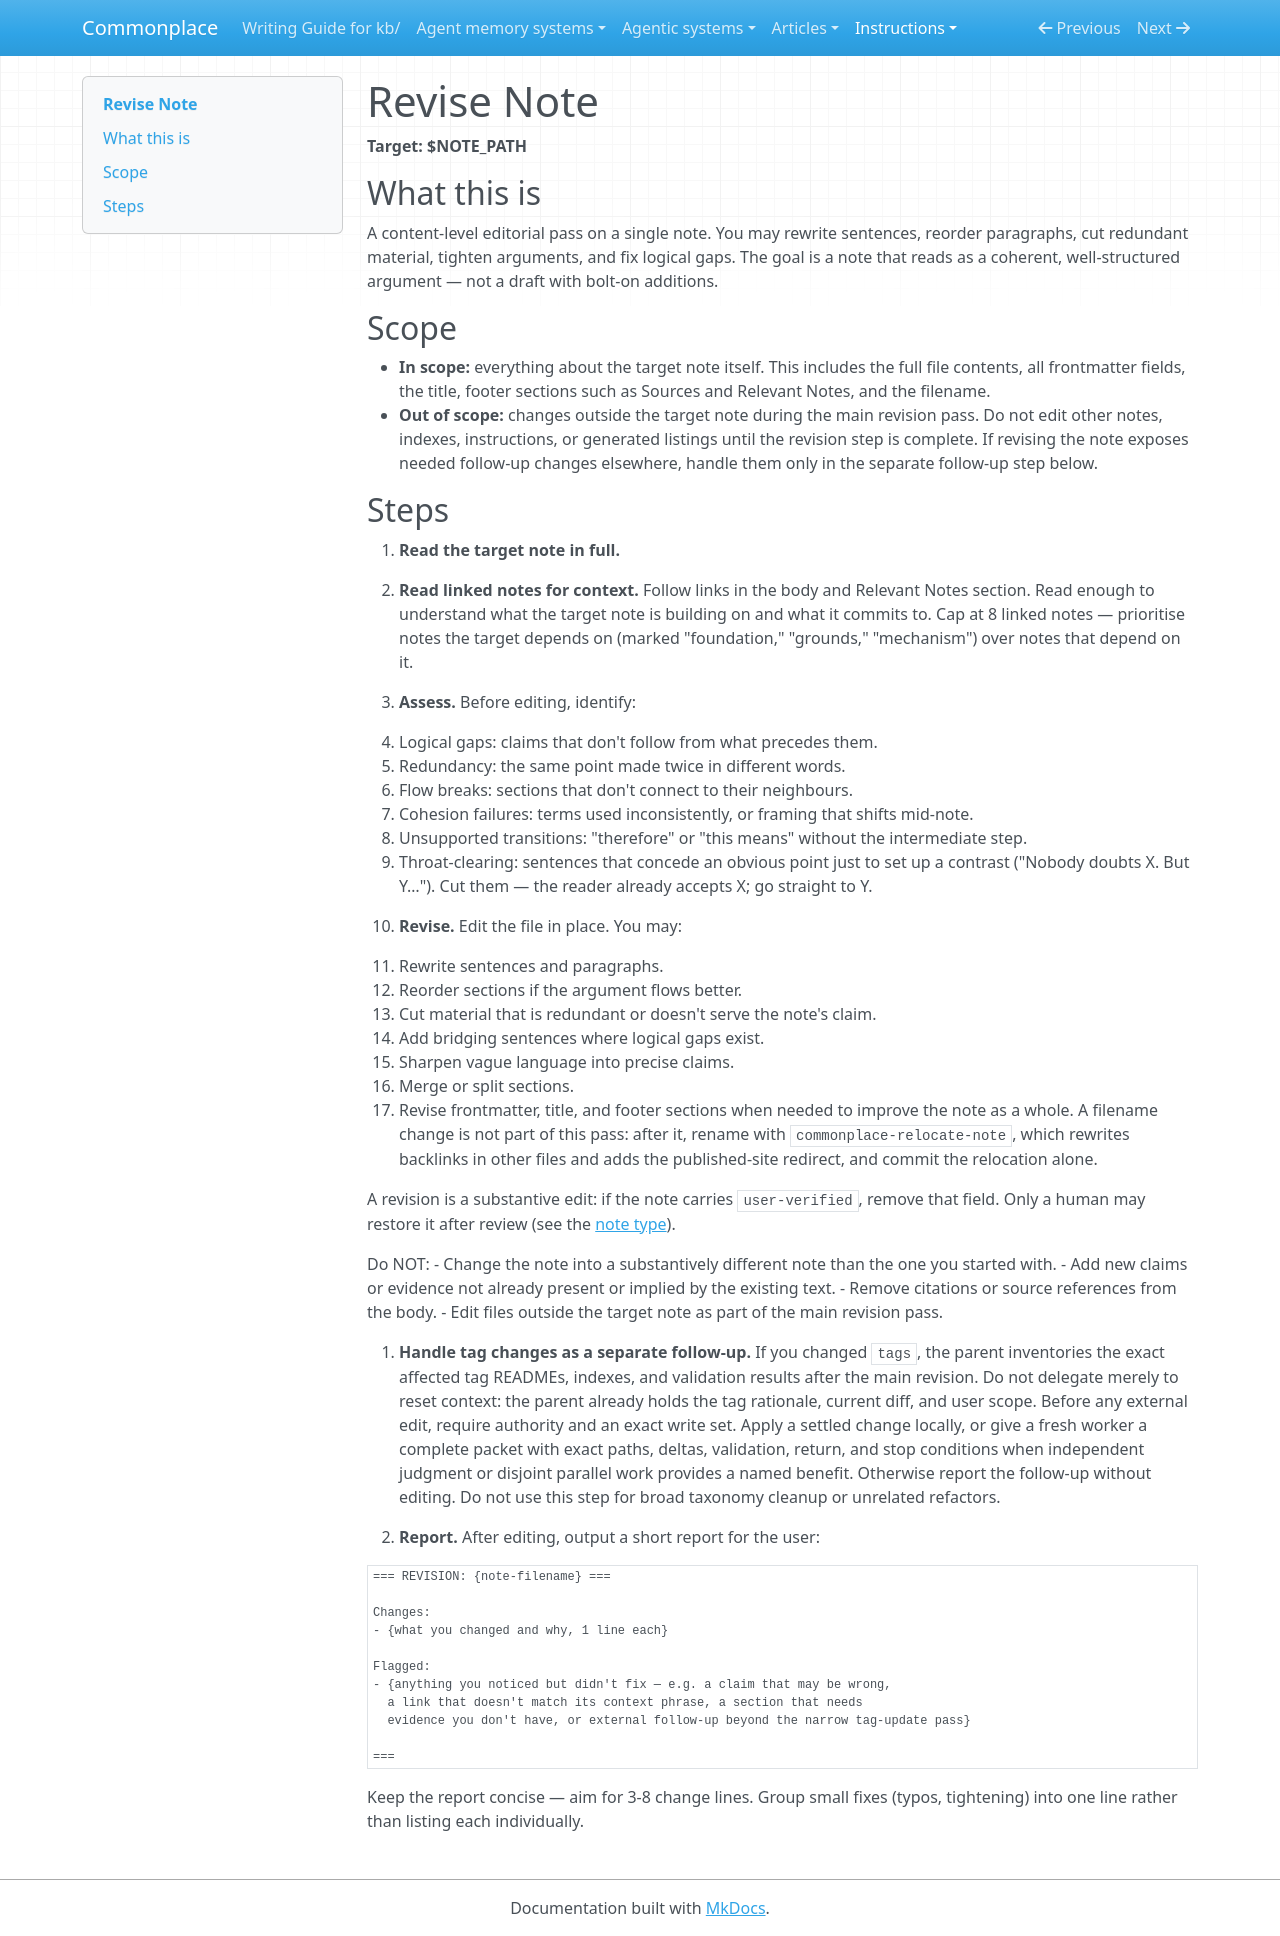

repository: zby/commonplace · page: instructions/revise-note/index.html · generator: mkdocs

---
description: Editorial revision of a single KB note — rewrites for logic, flow, and cohesion. Reads linked notes for context. Edits the file in place and reports changes.
type: types/instruction.md
---

# Revise Note

**Target: $NOTE_PATH**

## What this is

A content-level editorial pass on a single note. You may rewrite sentences, reorder paragraphs, cut redundant material, tighten arguments, and fix logical gaps. The goal is a note that reads as a coherent, well-structured argument — not a draft with bolt-on additions.

## Scope

- **In scope:** everything about the target note itself. This includes the full file contents, all frontmatter fields, the title, footer sections such as Sources and Relevant Notes, and the filename.
- **Out of scope:** changes outside the target note during the main revision pass. Do not edit other notes, indexes, instructions, or generated listings until the revision step is complete. If revising the note exposes needed follow-up changes elsewhere, handle them only in the separate follow-up step below.

## Steps

1. **Read the target note in full.**

2. **Read linked notes for context.** Follow links in the body and Relevant Notes section. Read enough to understand what the target note is building on and what it commits to. Cap at 8 linked notes — prioritise notes the target depends on (marked "foundation," "grounds," "mechanism") over notes that depend on it.

3. **Assess.** Before editing, identify:
   - Logical gaps: claims that don't follow from what precedes them.
   - Redundancy: the same point made twice in different words.
   - Flow breaks: sections that don't connect to their neighbours.
   - Cohesion failures: terms used inconsistently, or framing that shifts mid-note.
   - Unsupported transitions: "therefore" or "this means" without the intermediate step.
   - Throat-clearing: sentences that concede an obvious point just to set up a contrast ("Nobody doubts X. But Y…"). Cut them — the reader already accepts X; go straight to Y.

4. **Revise.** Edit the file in place. You may:
   - Rewrite sentences and paragraphs.
   - Reorder sections if the argument flows better.
   - Cut material that is redundant or doesn't serve the note's claim.
   - Add bridging sentences where logical gaps exist.
   - Sharpen vague language into precise claims.
   - Merge or split sections.
   - Revise frontmatter, title, and footer sections when needed to improve the note as a whole. A filename change is not part of this pass: after it, rename with `commonplace-relocate-note`, which rewrites backlinks in other files and adds the published-site redirect, and commit the relocation alone.

   A revision is a substantive edit: if the note carries `user-verified`, remove that field. Only a human may restore it after review (see the [note type](../types/note.md)).

   Do NOT:
   - Change the note into a substantively different note than the one you started with.
   - Add new claims or evidence not already present or implied by the existing text.
   - Remove citations or source references from the body.
   - Edit files outside the target note as part of the main revision pass.

5. **Handle tag changes as a separate follow-up.** If you changed `tags`, the
   parent inventories the exact affected tag READMEs, indexes, and validation
   results after the main revision. Do not delegate merely to reset context:
   the parent already holds the tag rationale, current diff, and user scope.
   Before any external edit, require authority and an exact write set. Apply a
   settled change locally, or give a fresh worker a complete packet with exact
   paths, deltas, validation, return, and stop conditions when independent
   judgment or disjoint parallel work provides a named benefit. Otherwise
   report the follow-up without editing. Do not use this step for broad
   taxonomy cleanup or unrelated refactors.

6. **Report.** After editing, output a short report for the user:

```
=== REVISION: {note-filename} ===

Changes:
- {what you changed and why, 1 line each}

Flagged:
- {anything you noticed but didn't fix — e.g. a claim that may be wrong,
  a link that doesn't match its context phrase, a section that needs
  evidence you don't have, or external follow-up beyond the narrow tag-update pass}

===
```

Keep the report concise — aim for 3-8 change lines. Group small fixes (typos, tightening) into one line rather than listing each individually.
